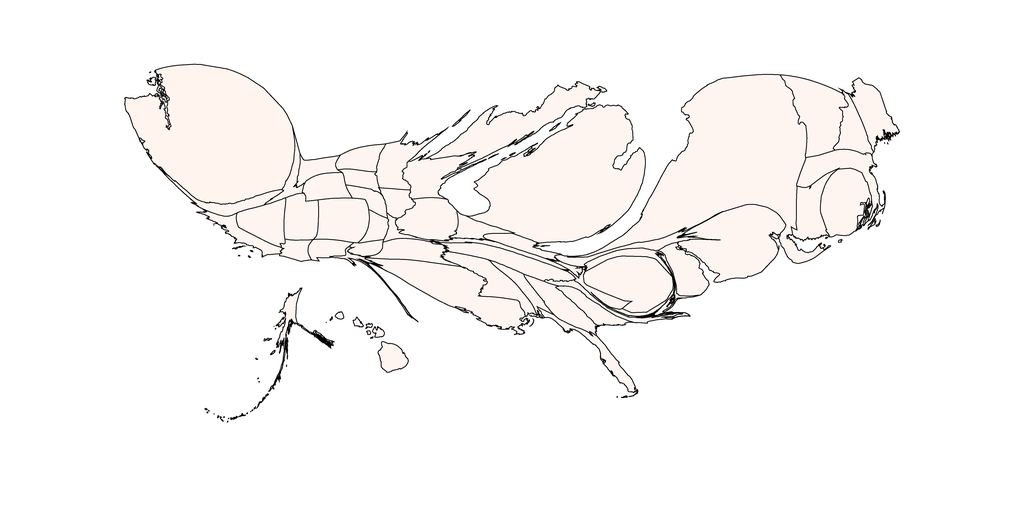

The data file committed next to this chart (first rows):
1, 28.227825664391265, Alabama, 1.0, 0.9607843137254902, 0.9411764705882353
2, 29.81, Alaska, 1.0, 0.9608, 0.9412
3, 21.34, Arizona, 1.0, 0.9608, 0.9412
4, 54.63, Arkansas, 1.0, 0.9608, 0.9412
5, 38.62, California, 1.0, 0.9608, 0.9412
6, 83.57, Colorado, 1.0, 0.9608, 0.9412
7, 62.14, Connecticut, 1.0, 0.9608, 0.9412
8, 57.66, Delaware, 1.0, 0.9608, 0.9412
9, 139.3, District of Columbia, 1.0, 0.9608, 0.9412
10, 38.95, Florida, 1.0, 0.9608, 0.9412
11, 56.9, Georgia, 1.0, 0.9608, 0.9412
12, 33.65, Hawaii, 1.0, 0.9608, 0.9412
13, 23.95, Idaho, 1.0, 0.9608, 0.9412
14, 82.16, Illinois, 1.0, 0.9608, 0.9412
15, 30, Indiana, 1.0, 0.9608, 0.9412
16, 28.48, Iowa, 1.0, 0.9608, 0.9412
17, 21.93, Kansas, 1.0, 0.9608, 0.9412
18, 22.14, Kentucky, 1.0, 0.9608, 0.9412
19, 178.8, Louisiana, 1.0, 0.9608, 0.9412
20, 66.34, Maine, 1.0, 0.9608, 0.9412
21, 40.14, Maryland, 1.0, 0.9608, 0.9412
22, 79.32, Massachusetts, 1.0, 0.9608, 0.9412
23, 782.9, Michigan, 1.0, 0.9608, 0.9412
24, 62.01, Minnesota, 1.0, 0.9608, 0.9412
25, 69.4, Mississippi, 1.0, 0.9608, 0.9412
26, 14.67, Missouri, 1.0, 0.9608, 0.9412
27, 29.18, Montana, 1.0, 0.9608, 0.9412
28, 24.84, Nebraska, 1.0, 0.9608, 0.9412
29, 62.16, Nevada, 1.0, 0.9608, 0.9412
30, 48.13, New Hampshire, 1.0, 0.9608, 0.9412
31, 211.9, New Jersey, 1.0, 0.9608, 0.9412
32, 27.26, New Mexico, 1.0, 0.9608, 0.9412
33, 763.7, New York, 1.0, 0.9608, 0.9412
34, 24.54, North Carolina, 1.0, 0.9608, 0.9412
35, 37.08, North Dakota, 1.0, 0.9608, 0.9412
36, 30.01, Ohio, 1.0, 0.9608, 0.9412
37, 17, Oklahoma, 1.0, 0.9608, 0.9412
38, 38.34, Oregon, 1.0, 0.9608, 0.9412
39, 37.35, Pennsylvania, 1.0, 0.9608, 0.9412
40, 106.4, Rhode Island, 1.0, 0.9608, 0.9412
41, 38.32, South Carolina, 1.0, 0.9608, 0.9412
42, 23.92, South Dakota, 1.0, 0.9608, 0.9412
43, 74.46, Tennessee, 1.0, 0.9608, 0.9412
44, 11.64, Texas, 1.0, 0.9608, 0.9412
45, 57.29, Utah, 1.0, 0.9608, 0.9412
46, 121.8, Vermont, 1.0, 0.9608, 0.9412
47, 25.69, Virginia, 1.0, 0.9608, 0.9412
48, 680, Washington, 0.9998, 0.9556, 0.9338
49, 6.656, West Virginia, 1.0, 0.9608, 0.9412
50, 73.05, Wisconsin, 1.0, 0.9608, 0.9412
51, 41.83, Wyoming, 1.0, 0.9608, 0.9412
